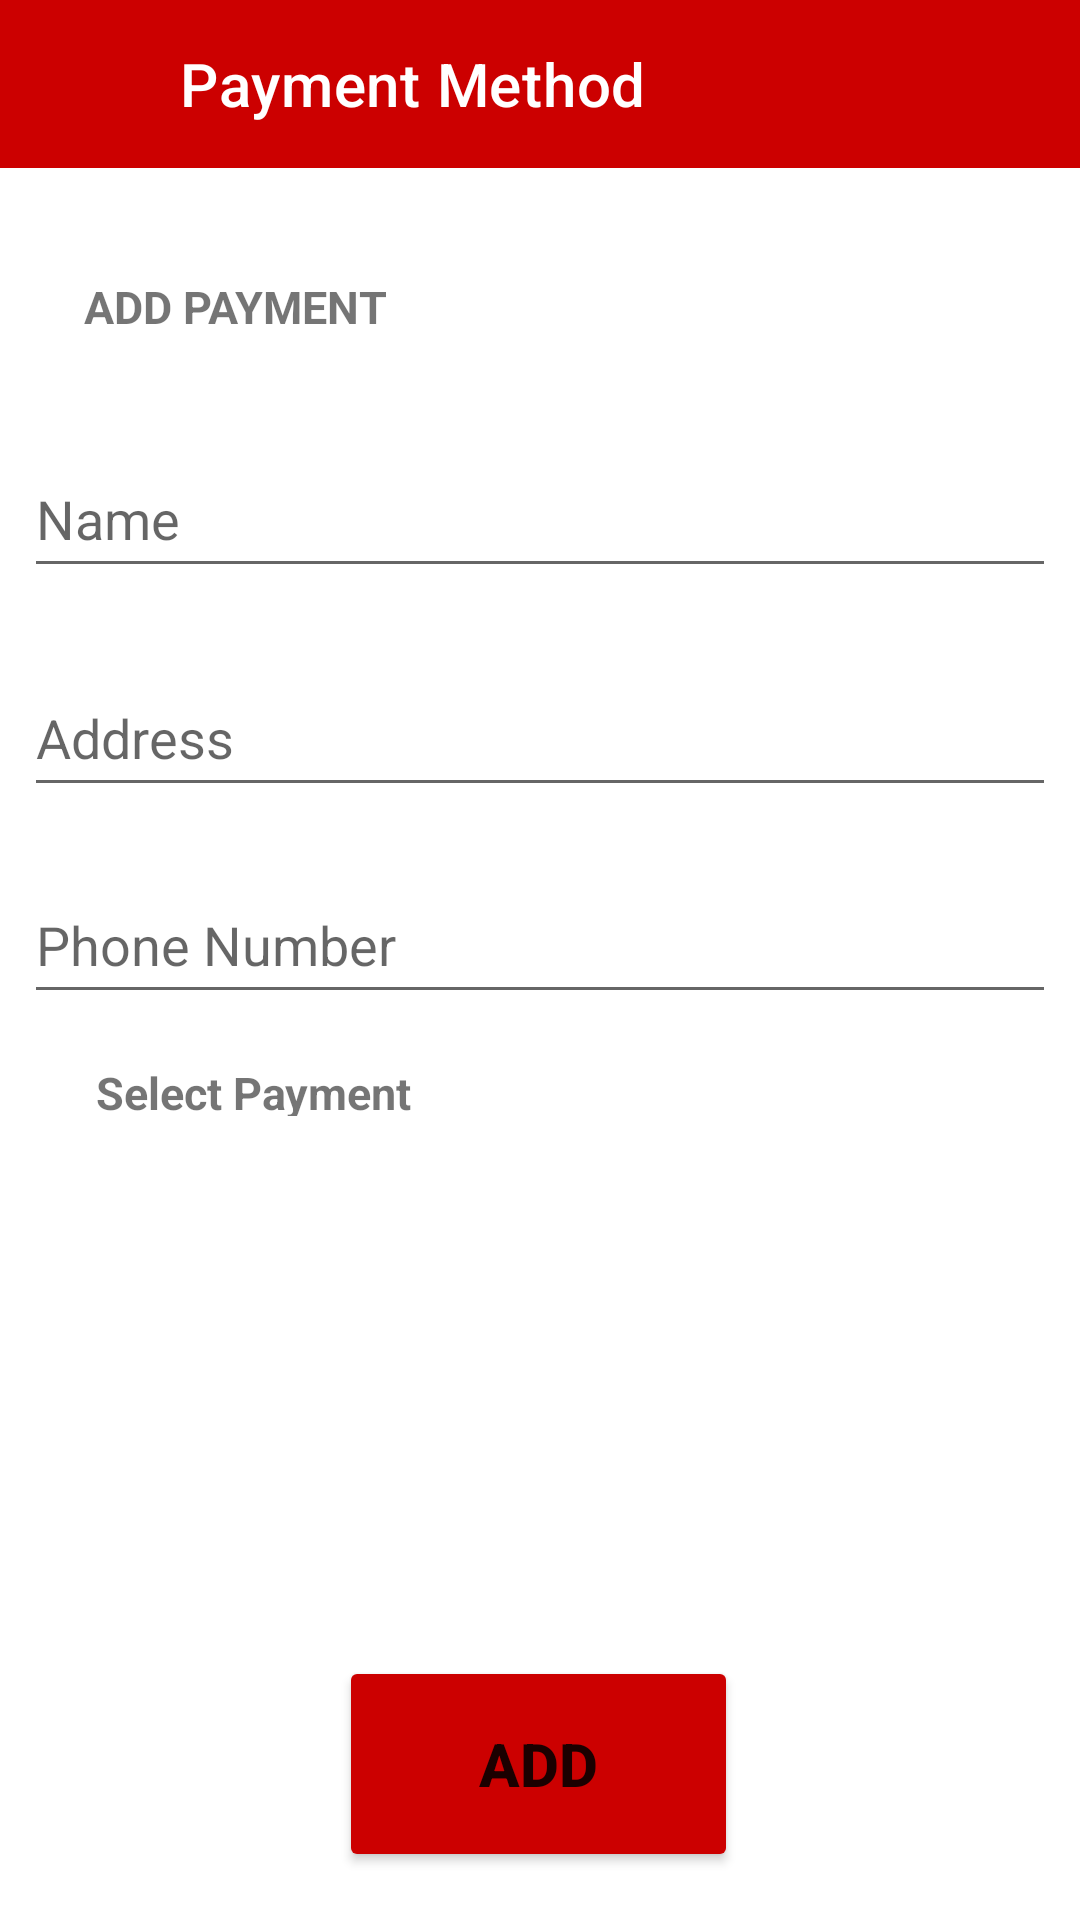

Produce the Android XML layout that renders to this screen, including the resource entries it uses.
<!-- AndroidManifest.xml: activity theme AppTheme.Splash -->
<!-- res/layout/activity_add_checkout_payment.xml -->
<?xml version="1.0" encoding="utf-8"?>
<androidx.constraintlayout.widget.ConstraintLayout xmlns:android="http://schemas.android.com/apk/res/android"
    xmlns:app="http://schemas.android.com/apk/res-auto"
    xmlns:tools="http://schemas.android.com/tools"
    android:layout_width="match_parent"
    android:layout_height="match_parent">

    <androidx.viewpager.widget.ViewPager
        android:id="@+id/id_view_pager"
        android:layout_width="match_parent"
        android:layout_height="247dp"
        android:layout_marginTop="8dp"
        android:scrollbarSize="200dp"
        app:layout_constraintEnd_toEndOf="parent"
        app:layout_constraintHorizontal_bias="1.0"
        app:layout_constraintStart_toStartOf="parent"
        app:layout_constraintTop_toBottomOf="@+id/tv_paySelect" />

    <com.google.android.material.appbar.MaterialToolbar
        android:id="@+id/materialToolbar"
        android:layout_width="match_parent"
        android:layout_height="wrap_content"
        android:layout_marginTop="0dp"
        android:background="@android:color/holo_red_dark"
        android:minHeight="?attr/actionBarSize"
        android:theme="?attr/actionBarTheme"
        app:layout_constraintEnd_toEndOf="parent"
        app:layout_constraintHorizontal_bias="0.0"
        app:layout_constraintStart_toStartOf="parent"
        app:layout_constraintTop_toTopOf="parent"
        app:title="Payment Method"
        app:titleMarginStart="60dp"
        app:titleTextColor="@color/white" />

    <ImageButton
        android:id="@+id/iv_back"
        android:layout_width="48dp"
        android:layout_height="48dp"
        android:layout_marginStart="0dp"
        android:layout_marginTop="4dp"
        android:background="@android:color/holo_red_dark"
        android:clickable="true"
        android:contentDescription="Tombol kembali"
        android:src="@drawable/ic_baseline_back_arrow_24"
        app:layout_constraintStart_toStartOf="parent"
        app:layout_constraintTop_toTopOf="parent"
        app:tint="@color/white" />

    <TextView
        android:id="@+id/tv_AddPay"
        android:layout_width="123dp"
        android:layout_height="29dp"
        android:layout_marginTop="36dp"
        android:text="ADD PAYMENT"
        android:textSize="15sp"
        android:textStyle="bold"
        app:layout_constraintEnd_toEndOf="parent"
        app:layout_constraintHorizontal_bias="0.118"
        app:layout_constraintStart_toStartOf="parent"
        app:layout_constraintTop_toBottomOf="@+id/materialToolbar" />

    <com.google.android.material.textfield.TextInputEditText
        android:id="@+id/ti_name"
        android:layout_width="344dp"
        android:layout_height="49dp"
        android:layout_marginTop="26dp"
        android:hint="Name"
        app:layout_constraintEnd_toEndOf="parent"
        app:layout_constraintStart_toStartOf="parent"
        app:layout_constraintTop_toBottomOf="@+id/tv_AddPay" />

    <com.google.android.material.textfield.TextInputEditText
        android:id="@+id/ti_address"
        android:layout_width="344dp"
        android:layout_height="49dp"
        android:layout_marginTop="24dp"
        android:hint="Address"
        app:layout_constraintEnd_toEndOf="parent"
        app:layout_constraintHorizontal_bias="0.507"
        app:layout_constraintStart_toStartOf="parent"
        app:layout_constraintTop_toBottomOf="@+id/ti_name" />

    <com.google.android.material.textfield.TextInputEditText
        android:id="@+id/ti_phoneNumber"
        android:layout_width="344dp"
        android:layout_height="49dp"
        android:layout_marginTop="20dp"
        android:hint="Phone Number"
        android:inputType="number"
        app:layout_constraintEnd_toEndOf="parent"
        app:layout_constraintHorizontal_bias="0.507"
        app:layout_constraintStart_toStartOf="parent"
        app:layout_constraintTop_toBottomOf="@+id/ti_address" />

    <TextView
        android:id="@+id/tv_paySelect"
        android:layout_width="113dp"
        android:layout_height="18dp"
        android:layout_marginStart="32dp"
        android:layout_marginTop="16dp"
        android:text="Select Payment"
        android:textSize="15sp"
        android:textStyle="bold"
        app:layout_constraintStart_toStartOf="parent"
        app:layout_constraintTop_toBottomOf="@+id/ti_phoneNumber" />

    <Button
        android:id="@+id/button"
        android:layout_width="133dp"
        android:layout_height="72dp"
        android:layout_centerHorizontal="true"
        android:layout_marginBottom="16dp"
        android:backgroundTint="@android:color/holo_red_dark"
        android:text="ADD"
        android:textSize="20sp"
        android:textStyle="bold"
        app:layout_constraintBottom_toBottomOf="parent"
        app:layout_constraintEnd_toEndOf="parent"
        app:layout_constraintHorizontal_bias="0.498"
        app:layout_constraintStart_toStartOf="parent" />


</androidx.constraintlayout.widget.ConstraintLayout>
<!-- resources referenced by this layout -->
<resources>
  <color name="white">#FFFFFFFF</color>
  <style name="AppTheme.Splash" parent="Theme.MaterialComponents.DayNight.NoActionBar">
          <item name="android:windowFullscreen">true</item>
          <item name="android:windowContentOverlay">@null</item>
      </style>
</resources>
